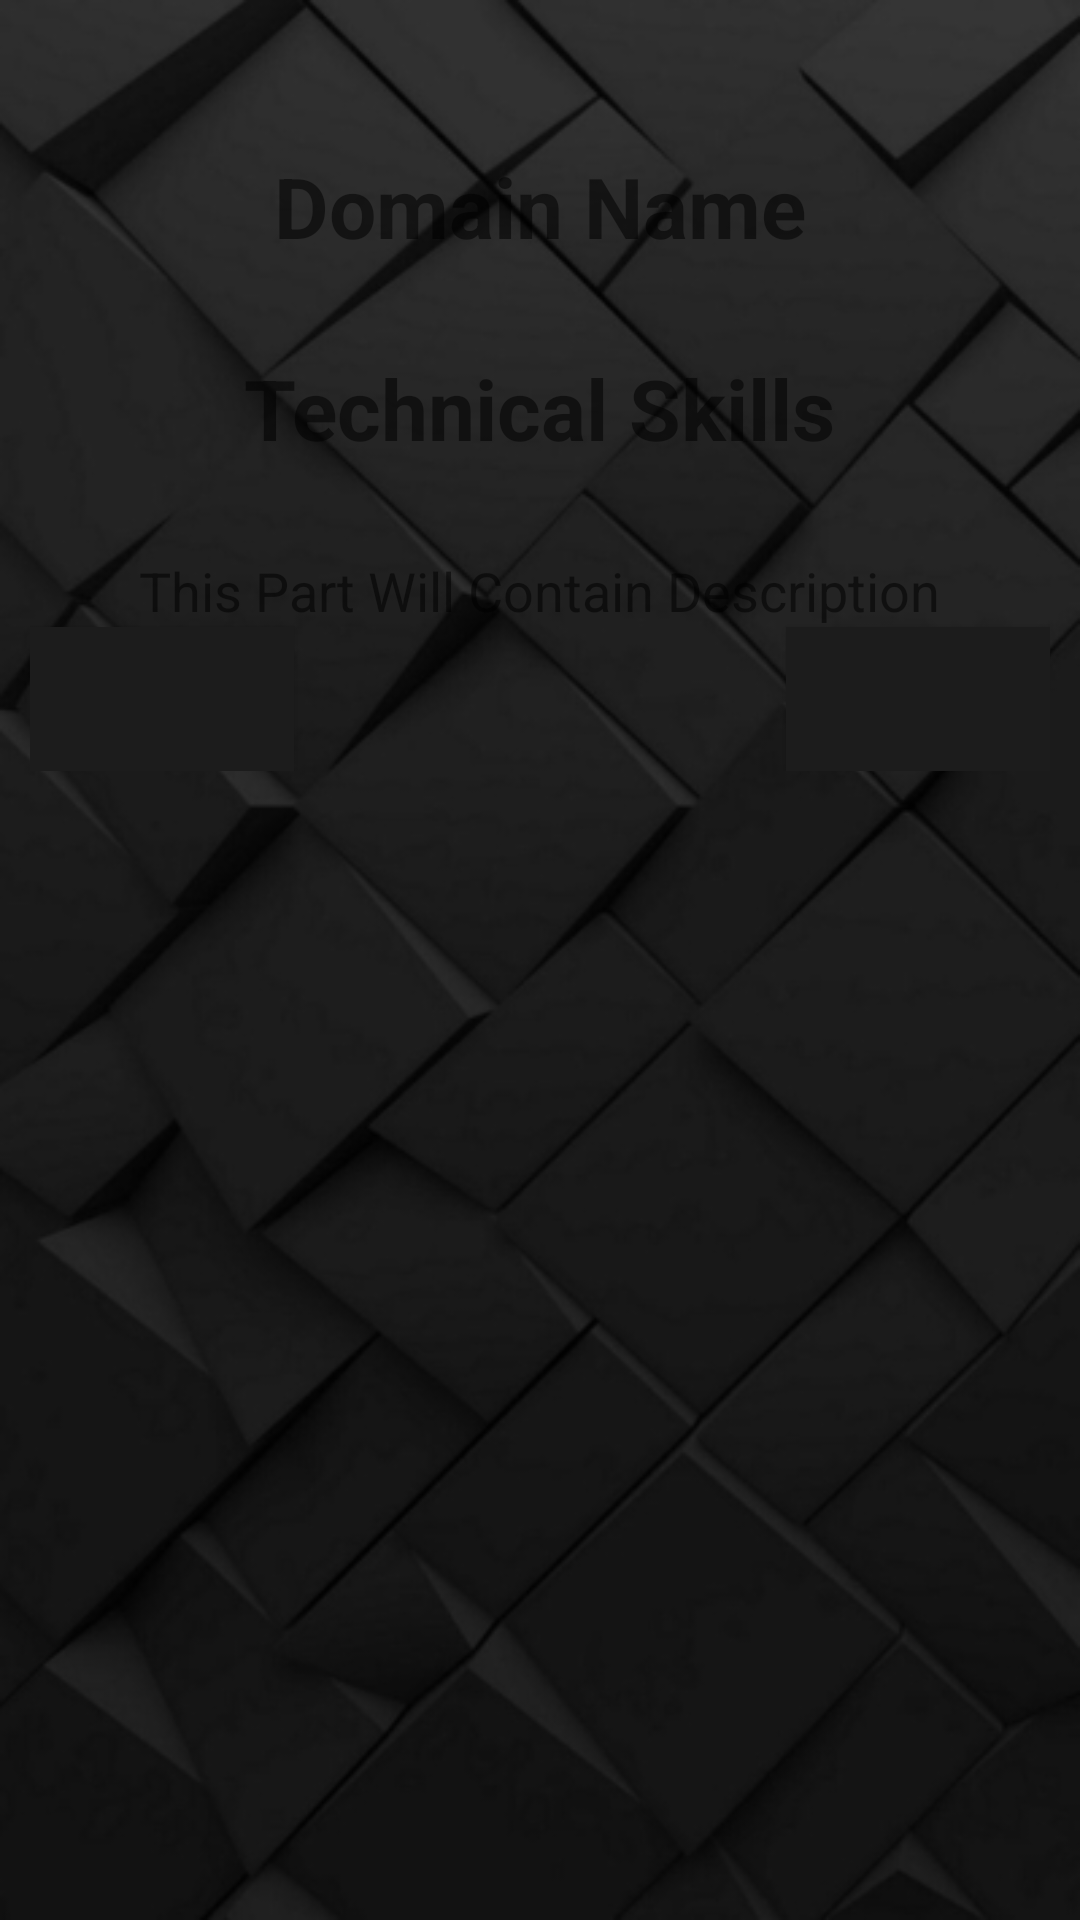

Write the Android layout XML for this screen, with the resource values it uses.
<!-- AndroidManifest.xml: application theme AppTheme -->
<!-- res/layout/activity_technical_skills.xml -->
<?xml version="1.0" encoding="utf-8"?>

<RelativeLayout xmlns:android="http://schemas.android.com/apk/res/android"
    xmlns:app="http://schemas.android.com/apk/res-auto"
    xmlns:tools="http://schemas.android.com/tools"
    android:layout_width="match_parent"
    android:layout_height="match_parent"
    tools:context=".TechnicalSkills"
    android:background="@drawable/generalbackground">

    <ScrollView
        android:layout_width="match_parent"
        android:layout_height="match_parent"
        android:layout_marginTop="10dp"
        android:padding="10dp">

        <RelativeLayout
            android:layout_width="match_parent"
            android:layout_height="match_parent">

        <RelativeLayout
            android:id="@+id/rltech"
            android:layout_width="match_parent"
            android:layout_height="match_parent">


            <TextView
                android:id="@+id/domainTitle2"
                android:layout_width="wrap_content"
                android:layout_height="wrap_content"
                android:text="Domain Name"
                android:textSize="28sp"
                android:textStyle="bold"
                android:textColor="@color/whitetext"
                android:layout_below="@+id/domainThumbnail"
                android:layout_marginTop="30dp"
                android:layout_centerHorizontal="true"/>
            <TextView
                android:id="@+id/tech"
                android:layout_width="wrap_content"
                android:layout_height="wrap_content"
                android:text="Technical Skills"
                android:textSize="28sp"
                android:textStyle="bold"
                android:textColor="@color/whitetext"
                android:layout_below="@+id/domainTitle2"
                android:layout_marginTop="30dp"
                android:layout_centerHorizontal="true"/>
            <TextView
                android:id="@+id/techDescription"
                android:layout_marginTop="30dp"
                android:layout_width="wrap_content"
                android:layout_height="wrap_content"
                android:text="This Part Will Contain Description"
                android:textSize="18dp"
                android:textColor="@color/whitetext"
                android:layout_centerHorizontal="true"
                android:layout_below="@id/tech"
                />
        </RelativeLayout>

        <Button
            android:id="@+id/btnnext2"
            android:layout_width="wrap_content"
            android:layout_height="wrap_content"
            android:src="@drawable/ic_keyboard_backspace_black_24dp"
            android:layout_alignParentBottom="true"
            android:layout_alignParentRight="true"
            android:rotation="180"
            android:drawableLeft="@drawable/ic_keyboard_backspace_black_24dp"
            android:background="@color/Background"
            android:layout_below="@id/rltech"
            />
        <Button
            android:id="@+id/btnback2"
            android:layout_width="wrap_content"
            android:layout_height="wrap_content"
            android:src="@drawable/ic_keyboard_backspace_black_24dp"
            android:layout_alignParentBottom="true"
            android:drawableLeft="@drawable/ic_keyboard_backspace_black_24dp"
            android:background="@color/Background"
            android:layout_below="@+id/rltech"

            />
        </RelativeLayout>
    </ScrollView>

</RelativeLayout>
<!-- resources referenced by this layout -->
<resources>
  <color name="Background">#1c1c1c</color>
  <!-- drawable generalbackground: jpg bitmap (drawable, 63219 bytes) -->
</resources>
